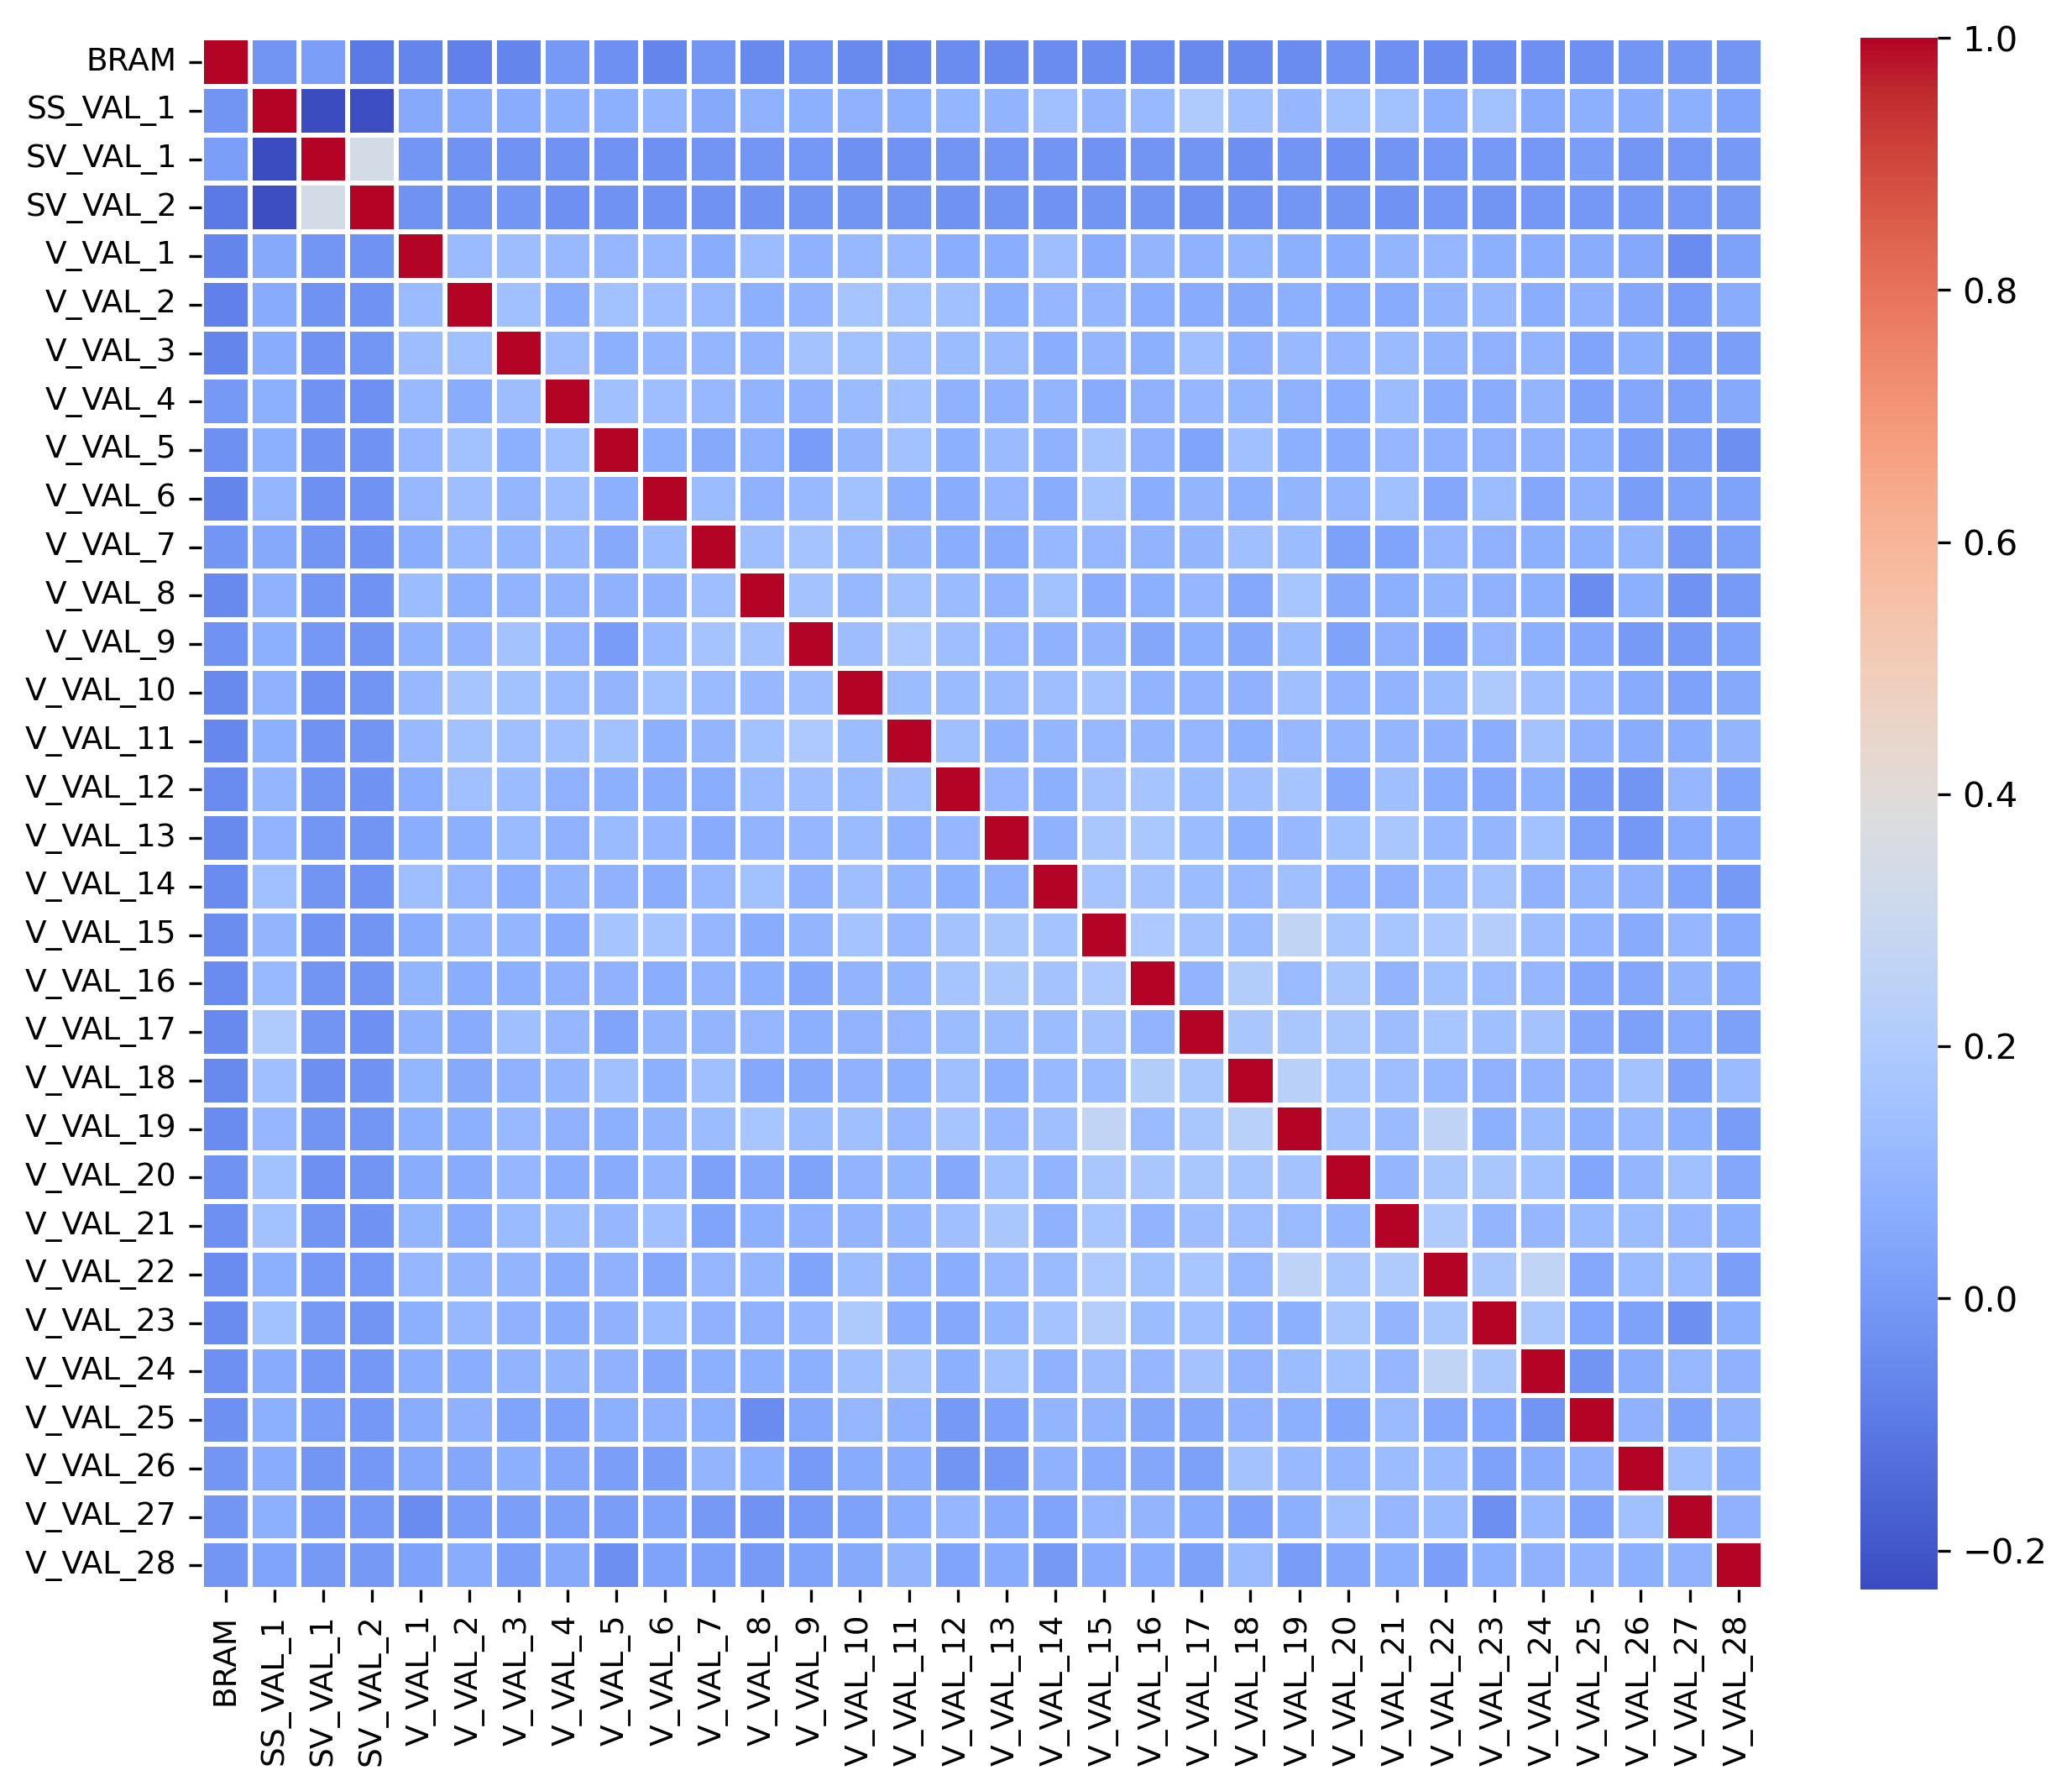

Values plotted in this chart, from the file beside it:
, BRAM, SS_VAL_1, SV_VAL_1, SV_VAL_2, V_VAL_1, V_VAL_2, V_VAL_3, V_VAL_4, V_VAL_5, V_VAL_6, V_VAL_7, V_VAL_8, V_VAL_9, V_VAL_10, V_VAL_11, V_VAL_12, V_VAL_13, V_VAL_14, V_VAL_15, V_VAL_16, V_VAL_17, V_VAL_18, V_VAL_19
BRAM, 1.0, -0.01763, 0.01476, -0.09863, -0.06558, -0.0819, -0.06739, -0.004797, -0.02925, -0.06415, -0.01148, -0.04865, -0.02494, -0.05012, -0.05831, -0.04798, -0.0484, -0.04646, -0.03877, -0.04378, -0.04911, -0.05243, -0.048
SS_VAL_1, -0.01763, 1.0, -0.231, -0.2222, 0.05661, 0.05899, 0.06582, 0.08022, 0.07737, 0.1043, 0.0553, 0.08393, 0.07934, 0.08792, 0.07951, 0.1029, 0.0956, 0.147, 0.09965, 0.1178, 0.2, 0.1393, 0.107
SV_VAL_1, 0.01476, -0.231, 1.0, 0.3372, -0.01197, -0.02133, -0.02185, -0.02362, -0.02794, -0.02946, -0.0155, -0.01436, -0.008725, -0.03034, -0.02249, -0.01821, -0.01229, -0.01839, -0.02658, -0.01515, -0.01628, -0.03442, -0.01543
SV_VAL_2, -0.09863, -0.2222, 0.3372, 1.0, -0.02157, -0.02181, -0.01425, -0.03081, -0.02088, -0.02105, -0.02124, -0.02283, -0.01886, -0.01604, -0.01683, -0.02127, -0.01792, -0.02593, -0.01501, -0.01847, -0.03227, -0.02058, -0.01361
V_VAL_1, -0.06558, 0.05661, -0.01197, -0.02157, 1.0, 0.1222, 0.1343, 0.1155, 0.1096, 0.1128, 0.06671, 0.1277, 0.08215, 0.1143, 0.118, 0.06886, 0.06967, 0.1392, 0.05752, 0.1002, 0.08239, 0.1025, 0.07315
V_VAL_2, -0.0819, 0.05899, -0.02133, -0.02181, 0.1222, 1.0, 0.1476, 0.06667, 0.1525, 0.137, 0.12, 0.07635, 0.09477, 0.1659, 0.1498, 0.1469, 0.07597, 0.107, 0.1029, 0.069, 0.05791, 0.0556, 0.07887
V_VAL_3, -0.06739, 0.06582, -0.02185, -0.01425, 0.1343, 0.1476, 1.0, 0.1298, 0.07763, 0.1008, 0.1041, 0.09243, 0.154, 0.1504, 0.1423, 0.1269, 0.122, 0.06917, 0.1024, 0.07537, 0.1396, 0.08717, 0.1179
V_VAL_4, -0.004797, 0.08022, -0.02362, -0.03081, 0.1155, 0.06667, 0.1298, 1.0, 0.1465, 0.1383, 0.1147, 0.09403, 0.08725, 0.1238, 0.1447, 0.08956, 0.0829, 0.09676, 0.06103, 0.0831, 0.1077, 0.1015, 0.08635
V_VAL_5, -0.02925, 0.07737, -0.02794, -0.02088, 0.1096, 0.1525, 0.07763, 0.1465, 1.0, 0.08013, 0.05469, 0.08699, 0.007099, 0.09763, 0.1504, 0.07619, 0.1242, 0.08581, 0.1665, 0.0826, 0.03679, 0.1445, 0.07928
V_VAL_6, -0.06415, 0.1043, -0.02946, -0.02105, 0.1128, 0.137, 0.1008, 0.1383, 0.08013, 1.0, 0.1266, 0.0834, 0.1166, 0.1512, 0.08052, 0.06415, 0.1094, 0.0644, 0.1656, 0.07109, 0.09777, 0.07886, 0.09856
V_VAL_7, -0.01148, 0.0553, -0.0155, -0.02124, 0.06671, 0.12, 0.1041, 0.1147, 0.05469, 0.1266, 1.0, 0.1363, 0.1616, 0.1232, 0.09727, 0.0708, 0.06203, 0.114, 0.1064, 0.09327, 0.09963, 0.1393, 0.1294
V_VAL_8, -0.04865, 0.08393, -0.01436, -0.02283, 0.1277, 0.07635, 0.09243, 0.09403, 0.08699, 0.0834, 0.1363, 1.0, 0.1566, 0.1147, 0.1528, 0.1236, 0.09135, 0.1509, 0.06299, 0.08, 0.1079, 0.05068, 0.1681
V_VAL_9, -0.02494, 0.07934, -0.008725, -0.01886, 0.08215, 0.09477, 0.154, 0.08725, 0.007099, 0.1166, 0.1616, 0.1566, 1.0, 0.1312, 0.1903, 0.1367, 0.1101, 0.08689, 0.09977, 0.04629, 0.07223, 0.05376, 0.1279
V_VAL_10, -0.05012, 0.08792, -0.03034, -0.01604, 0.1143, 0.1659, 0.1504, 0.1238, 0.09763, 0.1512, 0.1232, 0.1147, 0.1312, 1.0, 0.1267, 0.1218, 0.1211, 0.1349, 0.1605, 0.09461, 0.09212, 0.08353, 0.1411
V_VAL_11, -0.05831, 0.07951, -0.02249, -0.01683, 0.118, 0.1498, 0.1423, 0.1447, 0.1504, 0.08052, 0.09727, 0.1528, 0.1903, 0.1267, 1.0, 0.1415, 0.09, 0.1021, 0.1112, 0.1034, 0.1093, 0.07846, 0.1114
V_VAL_12, -0.04798, 0.1029, -0.01821, -0.02127, 0.06886, 0.1469, 0.1269, 0.08956, 0.07619, 0.06415, 0.0708, 0.1236, 0.1367, 0.1218, 0.1415, 1.0, 0.1061, 0.07478, 0.1551, 0.1657, 0.125, 0.142, 0.1661
V_VAL_13, -0.0484, 0.0956, -0.01229, -0.01792, 0.06967, 0.07597, 0.122, 0.0829, 0.1242, 0.1094, 0.06203, 0.09135, 0.1101, 0.1211, 0.09, 0.1061, 1.0, 0.08919, 0.176, 0.1849, 0.1267, 0.07963, 0.1129
V_VAL_14, -0.04646, 0.147, -0.01839, -0.02593, 0.1392, 0.107, 0.06917, 0.09676, 0.08581, 0.0644, 0.114, 0.1509, 0.08689, 0.1349, 0.1021, 0.07478, 0.08919, 1.0, 0.162, 0.1541, 0.128, 0.1178, 0.1404
V_VAL_15, -0.03877, 0.09965, -0.02658, -0.01501, 0.05752, 0.1029, 0.1024, 0.06103, 0.1665, 0.1656, 0.1064, 0.06299, 0.09977, 0.1605, 0.1112, 0.1551, 0.176, 0.162, 1.0, 0.1911, 0.1538, 0.1226, 0.267
V_VAL_16, -0.04378, 0.1178, -0.01515, -0.01847, 0.1002, 0.069, 0.07537, 0.0831, 0.0826, 0.07109, 0.09327, 0.08, 0.04629, 0.09461, 0.1034, 0.1657, 0.1849, 0.1541, 0.1911, 1.0, 0.09251, 0.2115, 0.1224
V_VAL_17, -0.04911, 0.2, -0.01628, -0.03227, 0.08239, 0.05791, 0.1396, 0.1077, 0.03679, 0.09777, 0.09963, 0.1079, 0.07223, 0.09212, 0.1093, 0.125, 0.1267, 0.128, 0.1538, 0.09251, 1.0, 0.1758, 0.1781
V_VAL_18, -0.05243, 0.1393, -0.03442, -0.02058, 0.1025, 0.0556, 0.08717, 0.1015, 0.1445, 0.07886, 0.1393, 0.05068, 0.05376, 0.08353, 0.07846, 0.142, 0.07963, 0.1178, 0.1226, 0.2115, 0.1758, 1.0, 0.233
V_VAL_19, -0.048, 0.107, -0.01543, -0.01361, 0.07315, 0.07887, 0.1179, 0.08635, 0.07928, 0.09856, 0.1294, 0.1681, 0.1279, 0.1411, 0.1114, 0.1661, 0.1129, 0.1404, 0.267, 0.1224, 0.1781, 0.233, 1.0
V_VAL_20, -0.02399, 0.1498, -0.03214, -0.01939, 0.06301, 0.05956, 0.1079, 0.06953, 0.0583, 0.1032, 0.0213, 0.05447, 0.02928, 0.09375, 0.1016, 0.05238, 0.1522, 0.09297, 0.1756, 0.1774, 0.1779, 0.1643, 0.1574
V_VAL_21, -0.03218, 0.1509, -0.01814, -0.02064, 0.09692, 0.06007, 0.1223, 0.1274, 0.1076, 0.1447, 0.03662, 0.07953, 0.09021, 0.09338, 0.1008, 0.14, 0.18, 0.0868, 0.1694, 0.09146, 0.1323, 0.1379, 0.1236
V_VAL_22, -0.04443, 0.07201, -0.008027, -0.008871, 0.1084, 0.0983, 0.09961, 0.06546, 0.08481, 0.04756, 0.1071, 0.1055, 0.03487, 0.127, 0.08697, 0.06768, 0.1166, 0.1209, 0.1909, 0.153, 0.17, 0.1106, 0.2566
V_VAL_23, -0.04606, 0.149, -0.002381, -0.01803, 0.07944, 0.1137, 0.08748, 0.06483, 0.08854, 0.1281, 0.08601, 0.0867, 0.1058, 0.1961, 0.06995, 0.0497, 0.1009, 0.1617, 0.2174, 0.1267, 0.1402, 0.0817, 0.07746
V_VAL_24, -0.02947, 0.06033, -0.006771, -0.008175, 0.07087, 0.07019, 0.09361, 0.1007, 0.09014, 0.0459, 0.07696, 0.07244, 0.08054, 0.1437, 0.1572, 0.07923, 0.1525, 0.09105, 0.1299, 0.1065, 0.154, 0.09129, 0.1271
V_VAL_25, -0.03229, 0.07271, 0.0133, -0.008695, 0.06601, 0.08763, 0.03654, 0.0284, 0.07948, 0.08455, 0.07435, -0.04728, 0.0495, 0.11, 0.08519, -0.001249, 0.02661, 0.09914, 0.09117, 0.04758, 0.04724, 0.08767, 0.07928
V_VAL_26, -0.0108, 0.06528, -0.01124, -0.007158, 0.05041, 0.04597, 0.07579, 0.04779, 0.01764, 0.01307, 0.1007, 0.07987, 0.004167, 0.05911, 0.06499, -0.01845, -0.00878, 0.08285, 0.05806, 0.04594, 0.02168, 0.1583, 0.116
V_VAL_27, -0.01047, 0.07198, -0.007379, -0.007306, -0.0479, 0.008862, 0.01563, 0.02214, 0.01289, 0.03061, -0.00448, -0.02642, 0.003335, 0.02789, 0.07185, 0.1088, 0.05941, 0.03532, 0.1076, 0.09956, 0.05949, 0.02458, 0.07267
V_VAL_28, -0.01083, 0.03536, -0.003679, -0.003643, 0.02804, 0.06404, 0.01893, 0.05455, -0.03624, 0.03227, 0.02167, 0.0002228, 0.03117, 0.05713, 0.09987, 0.03418, 0.06048, -0.004419, 0.06118, 0.07045, 0.02146, 0.1206, 0.005252
